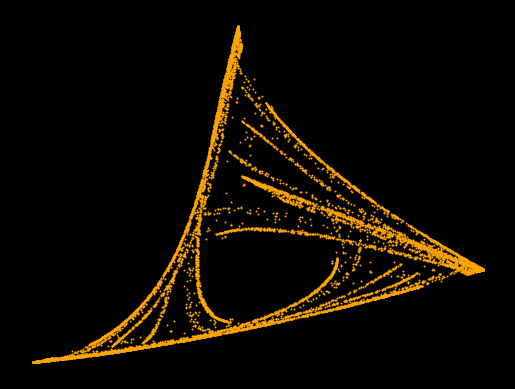

Generate this figure with matplotlib: (Note: this script raises an exception after producing the figure.)
import math
import random
from time import time

from matplotlib import pyplot as plt


def draw(parameters):

    # Unpack the parameters
    x, y, a = parameters

    # lists to store the entire path
    x_path = [x]
    y_path = [y]

    for _ in range(10000):
        # Compute next point (using the quadratic map)
        x_new = a[0] + a[1] * x + a[2] * x * x + a[3] * y + a[4] * y * y + a[5] * x * y
        y_new = a[6] + a[7] * x + a[8] * x * x + a[9] * y + a[10] * y * y + a[11] * x * y


        # Update (x, y)
        x = x_new
        y = y_new

        # Save path
        x_path.append(x)
        y_path.append(y)

    # Plot the attractor
    plt.style.use("dark_background")

    plt.axis("off")
    plt.scatter(x_path[100:], y_path[100:], s=2, c="orange", linewidths=0)
    # plt.plot(x_path, y_path, "-o", linewidth=1, markersize=1, c="white")

    # Save the figure
    attractor_timestamp = time()
    plt.savefig(f"gallery/{attractor_timestamp}.png", dpi=1000)
    plt.show()
    plt.clf()  # Clear figure

# plt.plot(x_path, y_path, "-o", linewidth=1, markersize=1)
# plt.show()

parameters = (0.33956167635993895, -0.06812449881818972, [0.6774220710935643, -1.4444405245121392, -0.1508045386674719, 0.5110617417940468, -1.6586653780120901, -1.6663519861165867, 0.007814373212774228, -1.5432979564666196, 1.559470168857077, -0.2149094304937278, 1.4189893277212224, 1.5949577043189027])
draw(parameters)
